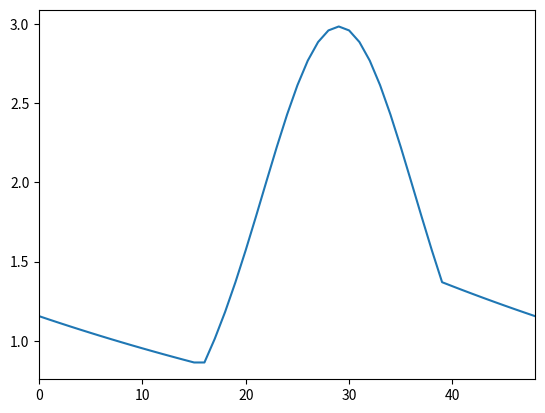

Python code for this plot:
#!/usr/bin/env python
# coding: utf-8

"""
Generate some fake met data for testing. Replication of Remko's R module

That's all folks.
"""
__author__ = "Martin De Kauwe"
__version__ = "1.0 (23.11.2017)"
__email__ = "mdekauwe@gmail.com"

import pandas as pd
import sys
import numpy as np
import matplotlib.pyplot as plt
import os

def generate_met_data(PPFDmax=2000, RH=30, Tmax=30, Tmin=10, day_length=12,
                      sunrise=8, time_step=15, lag=0.5, ndays=40,
                      co2_conc=400., air_press=101.0, precip=None):

    if time_step == 15:
        nx = 96
    elif time_step == 30:
        nx = 48
    elif time_step == 60:
        nx = 24

    r = np.arange(0, (24 * 60 - time_step) + time_step, time_step)
    p = np.zeros(len(r))
    ta = np.zeros(len(r))
    ii = np.argwhere((r > (sunrise*60)) & (r <= (sunrise*60 + day_length*60)))
    relt = (r[ii] - sunrise * 60) / float(day_length * 60)
    p[ii] = generate_par(relt, PPFDmax)

    timeh = np.arange(0, (day_length - time_step / 60.) + 0.25, time_step / 60.)
    td = par_to_diurnal(timeh, Tmax, Tmin, day_length, lag)
    for i,ival in enumerate(ii):
        ta[ival-1] = td[i]

    nnight = len(r) - len(td)
    tdec = ta[max(ii)-1] + (Tmin - ta[max(ii)-1]) * \
            np.arange(1, nnight+1) / nnight
    after = np.arange((max(ii)), len(r))
    ta[after] = tdec[np.arange(len(after))]
    before = np.arange(min(ii)-1)
    ta[before] = tdec[np.arange(len(after), len(tdec))]

    vpd = rh_to_vpd(RH, ta)

    day = np.repeat(np.arange(1, ndays+1), nx)
    new_size = int(len(day) / nx)
    vpd = np.tile(vpd, new_size)
    tair = np.tile(ta, new_size)
    par = np.tile(p, new_size)
    if precip is None:
        precip = np.zeros(len(par))
    
    Ca = np.ones(len(par)) * co2_conc # umol mol-1
    press = np.ones(len(par)) * air_press # kPa

    met = pd.DataFrame({'day':day, 'par':par, 'tair':tair,
                        'vpd':vpd, 'precip':precip, 'press':press,
                        'Ca':Ca})

    return met

def rh_to_vpd(rh, tair, pressure=101.0):
    esat_val = esat(tair, pressure)
    e = (rh / 100.0) * esat_val
    vpd = (esat_val - e) / 1000.0
    return vpd

def esat(tair, pressure=101.0):
    a = 611.21
    b = 17.502
    c = 240.97
    f = 1.0007 + 3.46 * 10**-8 * pressure * 1000
    esat_val = f * a * (np.exp(b * tair / (c + tair)))
    return esat_val

def generate_par(relt, ymax):
    return (ymax / 2.0) * (1.0 + np.sin((2.0 * np.pi * relt) + 1.5 * np.pi))

def par_to_diurnal(timeh, Tmax, Tmin, daylen, lag):
    return (Tmax - Tmin) * np.sin((np.pi * timeh) / (daylen + 2 * lag)) + Tmin

if __name__ == "__main__":

    met = generate_met_data(Tmin=10, RH=30, ndays=200, time_step=30)

    plt.plot(met.vpd)
    plt.xlim(0, 48)
    plt.show()
